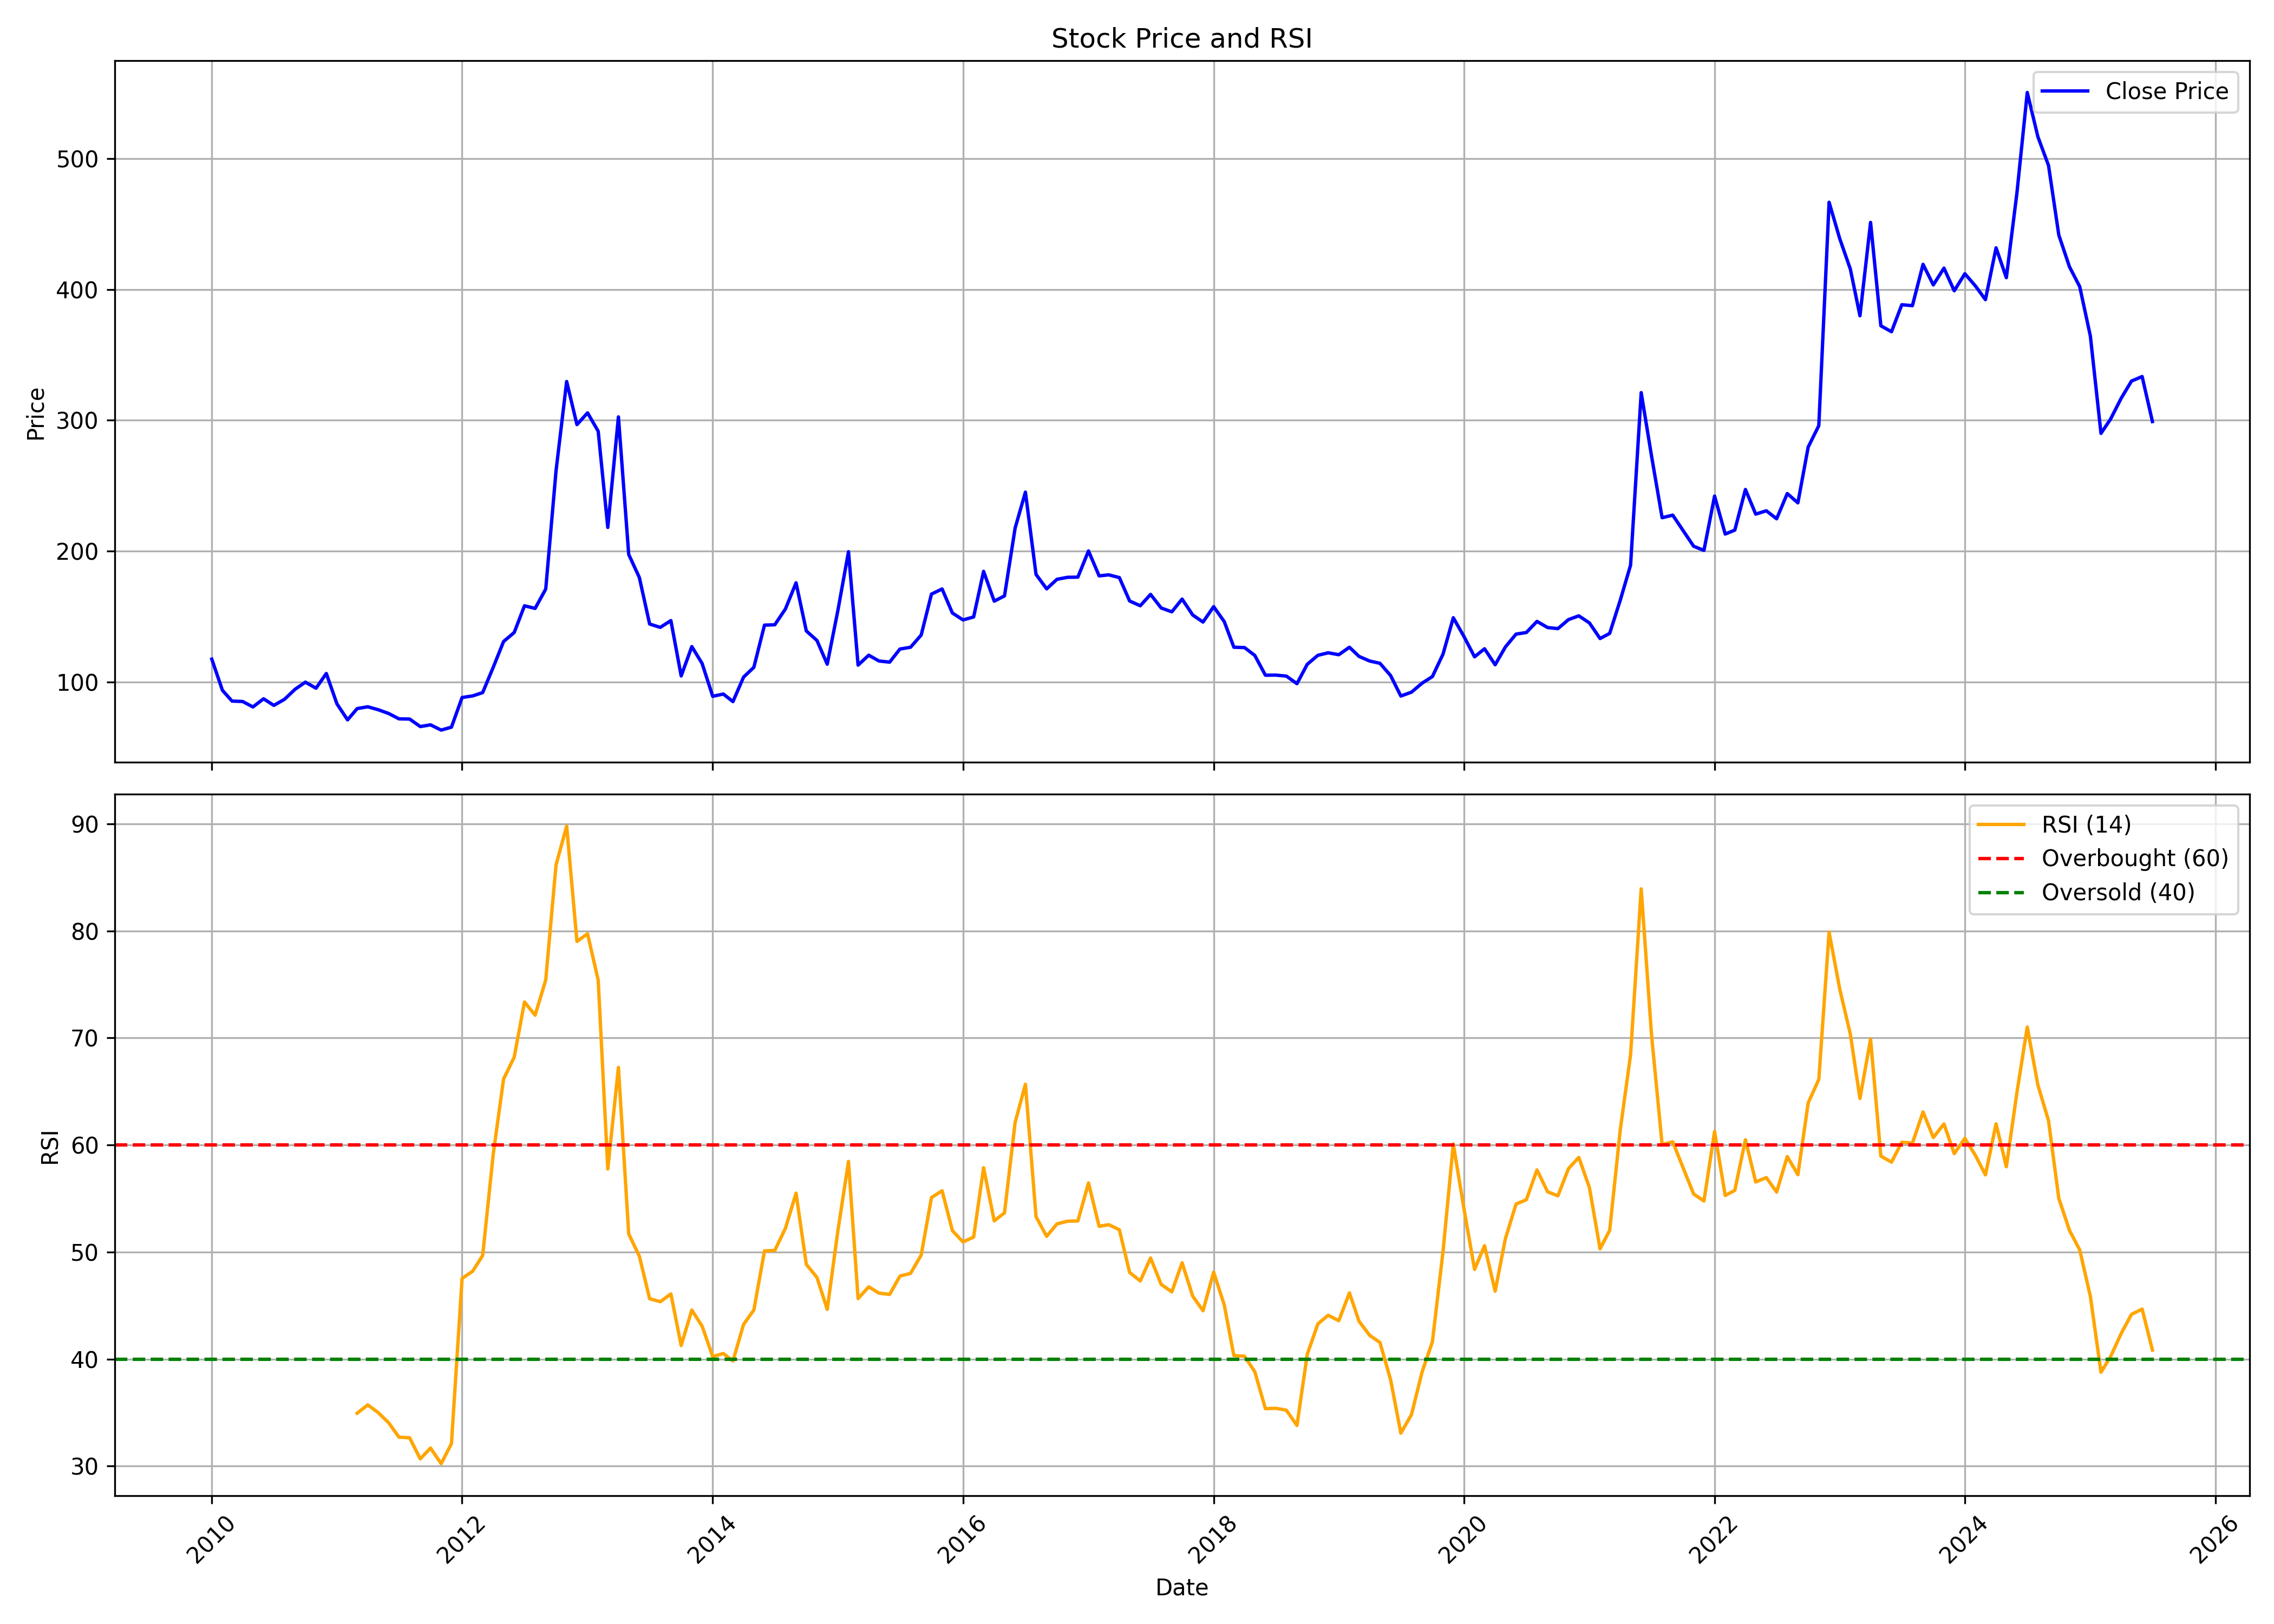

Values plotted in this chart, from the file beside it:
, date, symbol, open, high, low, close, volume, rsi
0, 2010-01-01, PONNIERODE, 95.56, 149.7, 86.8, 117.4, 1174238, 
1, 2010-02-01, PONNIERODE, 112.4, 130.1, 83.62, 93.57, 848233, 
2, 2010-03-01, PONNIERODE, 93.57, 102.5, 72.47, 85.33, 539253, 
3, 2010-04-01, PONNIERODE, 82.82, 89.19, 78.84, 85.01, 215812, 
4, 2010-05-01, PONNIERODE, 82.03, 89.07, 70.08, 80.83, 237802, 
5, 2010-06-01, PONNIERODE, 82.7, 90.79, 74.02, 87.08, 282078, 
6, 2010-07-01, PONNIERODE, 83.62, 95.37, 82.03, 82.03, 196371, 
7, 2010-08-01, PONNIERODE, 83.7, 97.8, 83.33, 86.67, 698844, 
8, 2010-09-01, PONNIERODE, 86.67, 95.66, 84.4, 94.38, 483440, 
9, 2010-10-01, PONNIERODE, 94.42, 106, 90.84, 99.78, 676531, 
10, 2010-11-01, PONNIERODE, 103.1, 117.8, 84.69, 95.16, 475776, 
11, 2010-12-01, PONNIERODE, 97.31, 110.3, 85.23, 106.4, 319129, 
12, 2011-01-01, PONNIERODE, 105.6, 108.4, 78.8, 83.21, 104926, 
13, 2011-02-01, PONNIERODE, 81.52, 85.76, 69.27, 70.96, 53614, 
14, 2011-03-01, PONNIERODE, 67.62, 80.82, 67.62, 79.58, 51968, 34.95
15, 2011-04-01, PONNIERODE, 80.57, 82.47, 74.55, 80.98, 110006, 35.72
16, 2011-05-01, PONNIERODE, 79.99, 84.03, 77.43, 78.75, 121622, 35.01
17, 2011-06-01, PONNIERODE, 81.64, 81.64, 72.57, 75.83, 40655, 34.05
18, 2011-07-01, PONNIERODE, 75.37, 82.05, 70.92, 71.74, 55999, 32.7
19, 2011-08-01, PONNIERODE, 73.31, 75.42, 61.05, 71.59, 44019, 32.65
20, 2011-09-01, PONNIERODE, 71.59, 74.91, 65.73, 65.86, 37540, 30.67
21, 2011-10-01, PONNIERODE, 65.73, 72.39, 65.35, 67.16, 10478, 31.69
22, 2011-11-01, PONNIERODE, 66.61, 68.85, 60.25, 63.16, 41554, 30.23
23, 2011-12-01, PONNIERODE, 62.57, 69.69, 59.96, 65.39, 108175, 32.11
24, 2012-01-01, PONNIERODE, 64.04, 91.85, 61.64, 88.06, 203093, 47.53
25, 2012-02-01, PONNIERODE, 80.01, 99.02, 80.01, 89.28, 109456, 48.22
26, 2012-03-01, PONNIERODE, 87.64, 106.6, 86.88, 91.81, 849245, 49.68
27, 2012-04-01, PONNIERODE, 91.01, 126, 91.01, 111.2, 693954, 59.19
28, 2012-05-01, PONNIERODE, 111.2, 132.2, 107.9, 130.9, 151179, 66.16
29, 2012-06-01, PONNIERODE, 128.1, 140.7, 125, 137.7, 129418, 68.21
30, 2012-07-01, PONNIERODE, 135.7, 167.7, 125.6, 158.2, 139271, 73.36
31, 2012-08-01, PONNIERODE, 155, 172.1, 143, 156.2, 69827, 72.13
32, 2012-09-01, PONNIERODE, 155.1, 186.7, 154.1, 171, 66074, 75.43
33, 2012-10-01, PONNIERODE, 171.8, 261.3, 156.3, 261.3, 265223, 86.16
34, 2012-11-01, PONNIERODE, 274, 355.3, 257.7, 329.6, 820626, 89.8
35, 2012-12-01, PONNIERODE, 327.1, 327.1, 272.2, 296.7, 58633, 79.02
36, 2013-01-01, PONNIERODE, 311.5, 330.4, 297.3, 305.7, 23690, 79.73
37, 2013-02-01, PONNIERODE, 298, 299.7, 257, 291.6, 15139, 75.4
38, 2013-03-01, PONNIERODE, 277, 330.2, 218.1, 218.1, 188320, 57.76
39, 2013-04-01, PONNIERODE, 226.9, 318.5, 192.1, 302.6, 425012, 67.25
40, 2013-05-01, PONNIERODE, 302.6, 307.8, 197.4, 197.4, 492, 51.69
41, 2013-06-01, PONNIERODE, 197.4, 199.5, 179.8, 179.8, 7201, 49.62
42, 2013-07-01, PONNIERODE, 179.8, 179.8, 131, 144.2, 436, 45.64
43, 2013-08-01, PONNIERODE, 138.7, 144.3, 138.7, 141.7, 181, 45.36
44, 2013-09-01, PONNIERODE, 148.2, 148.2, 146.9, 146.9, 22499, 46.09
45, 2013-10-01, PONNIERODE, 146.9, 190.1, 104.5, 104.5, 173806, 41.27
46, 2013-11-01, PONNIERODE, 99.35, 127, 94.6, 127, 1033, 44.58
47, 2013-12-01, PONNIERODE, 127, 130.9, 114.1, 114.1, 472, 43.08
48, 2014-01-01, PONNIERODE, 110.6, 117.9, 86.39, 88.98, 3306, 40.23
49, 2014-02-01, PONNIERODE, 88.98, 93.86, 75.25, 90.71, 3465, 40.52
50, 2014-03-01, PONNIERODE, 86.17, 114.7, 77.79, 84.92, 28723, 39.83
51, 2014-04-01, PONNIERODE, 89.15, 107, 86.82, 103.7, 4243, 43.24
52, 2014-05-01, PONNIERODE, 103.7, 117.7, 95.94, 111.1, 9762, 44.59
53, 2014-06-01, PONNIERODE, 116.5, 152, 116.5, 143.4, 8766, 50.11
54, 2014-07-01, PONNIERODE, 142.5, 151.2, 130.5, 143.7, 3370, 50.15
55, 2014-08-01, PONNIERODE, 144.7, 156.6, 130.5, 155.7, 17529, 52.21
56, 2014-09-01, PONNIERODE, 162.7, 182, 141.8, 175.7, 11635, 55.5
57, 2014-10-01, PONNIERODE, 182.7, 218.4, 134, 138.9, 167271, 48.84
58, 2014-11-01, PONNIERODE, 135.1, 151.3, 119.2, 131.7, 292012, 47.63
59, 2014-12-01, PONNIERODE, 132.2, 134.8, 110.8, 113.5, 6690, 44.65
... 127 more rows
